Run: headless pygame with SDL's dummy video driver; simulated clock (each Clock.tick advances the game by its frame time, no real sleeping); random seed 0; keys injected as events and as key.get_pressed() state; no mouse input.
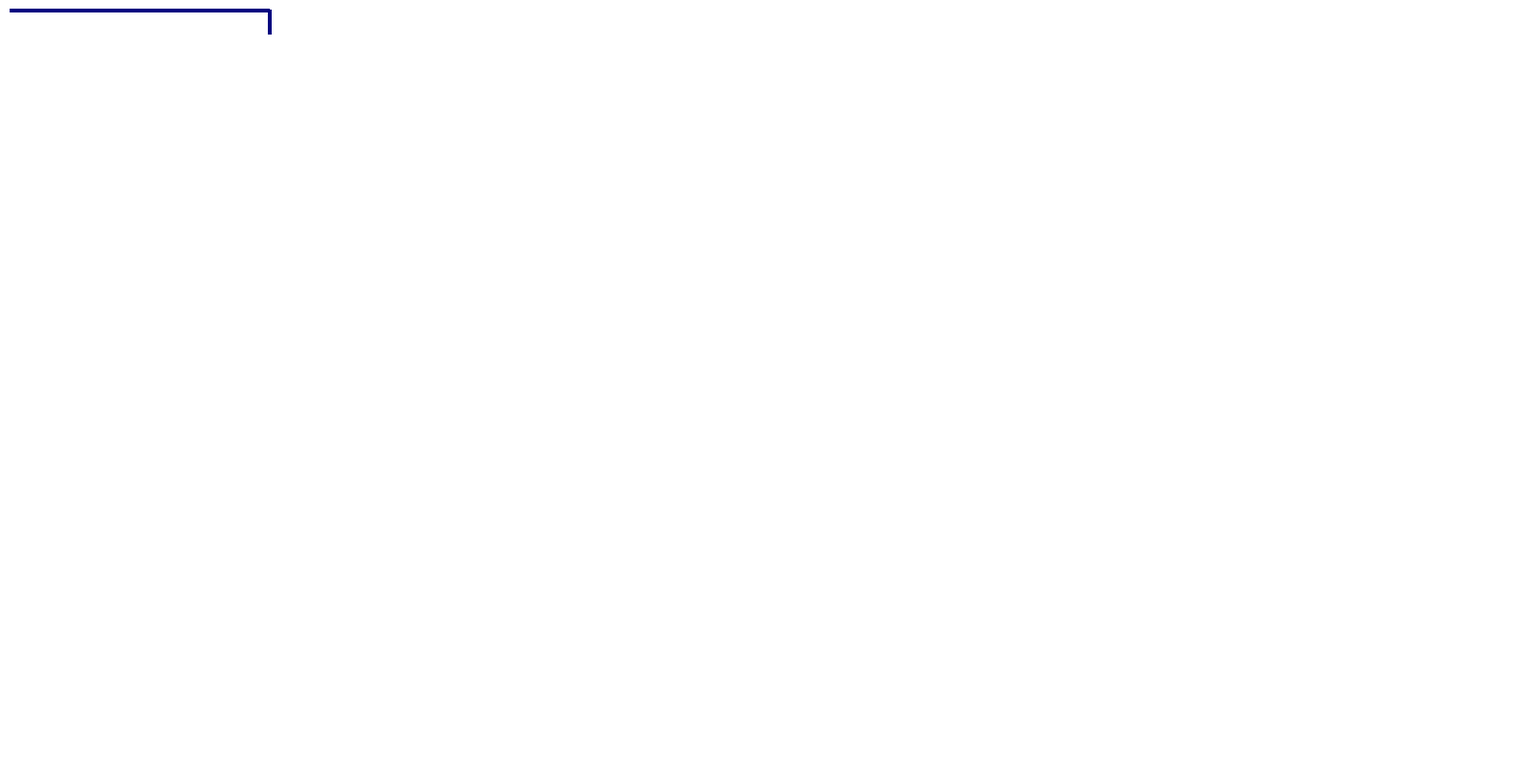
Frame 1 of 4 · flips 1–60 · no input
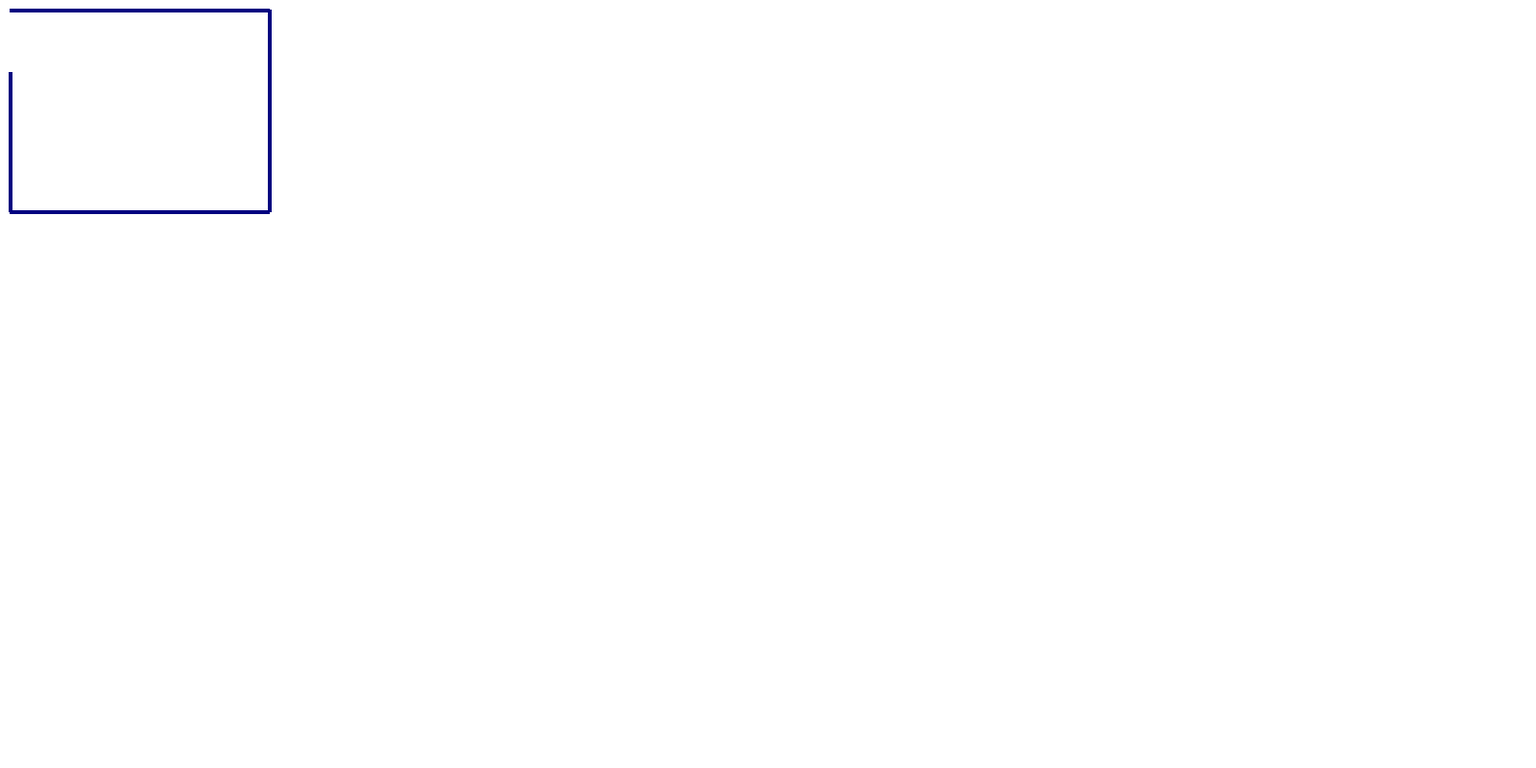
Frame 2 of 4 · flips 61–180 · tapped SPACE, RETURN · held RIGHT (→), D
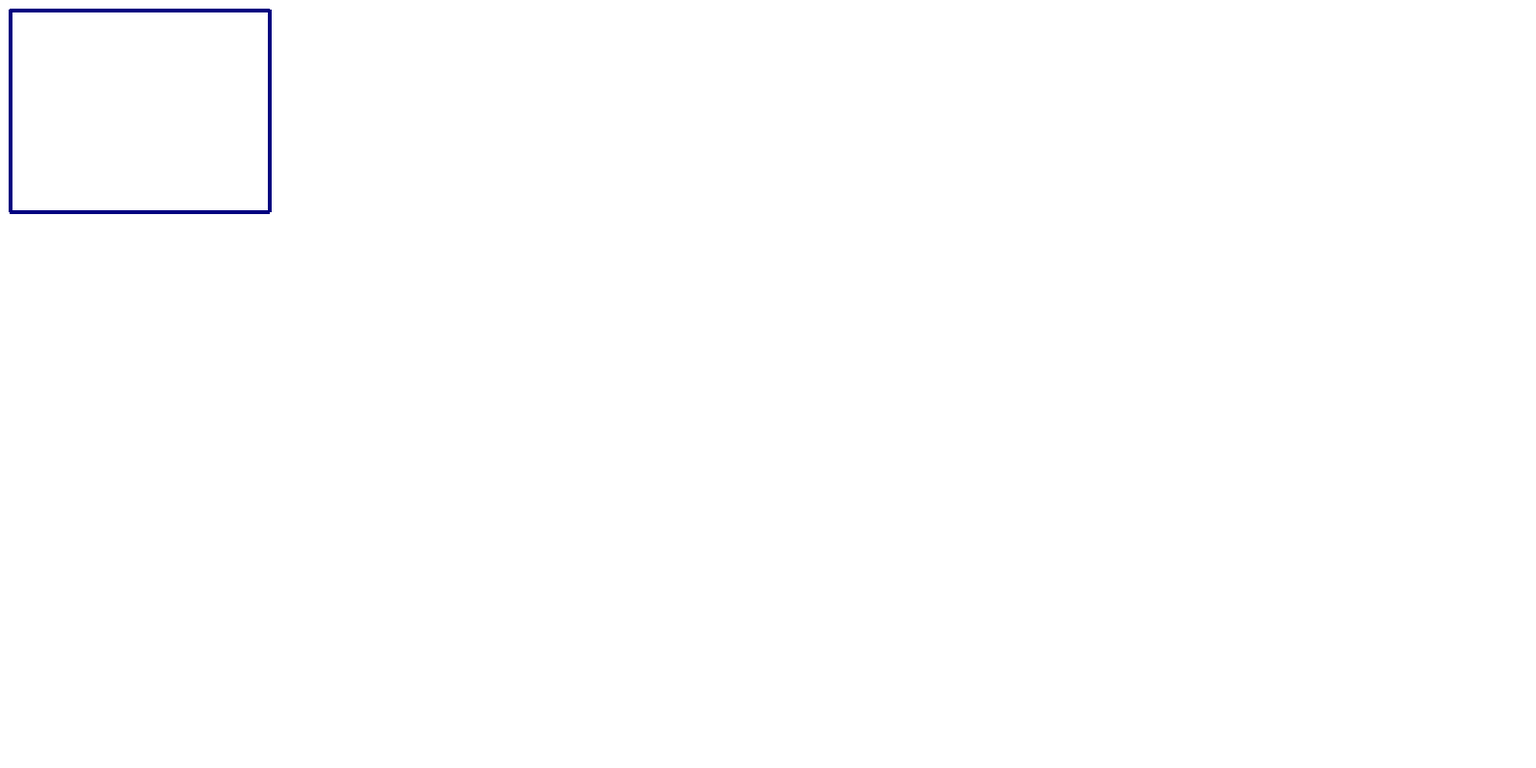
Frame 3 of 4 · flips 181–300 · held DOWN (↓), S
Frame 4 of 4 · flips 301–420 · held LEFT (←), A, UP (↑), W · screen unchanged from frame 3, image omitted

The pygame program that drew these frames:

import pygame, sys
from pygame.locals import *

pygame.init()

FPS = 30 # frames per second setting
fpsClock = pygame.time.Clock()

# set up the window
DISPLAYSURF = pygame.display.set_mode((1600, 800), 0, 32)
pygame.display.set_caption('Line Animation')

WHITE = (255, 255, 255)
BLUE = (0, 0, 128)
linex = 10
liney = 10
end_pos1 = [linex, liney]
end_pos2 = [280, 10]
end_pos3 = [280, 220]
end_pos4 = [10, 220]

status_pict = [True, False, False, False]

direction = 'right'

while True: # the main game loop
    DISPLAYSURF.fill(WHITE)
    
    if status_pict[0]:
        pygame.draw.line(DISPLAYSURF, BLUE, (linex, liney), end_pos1, 4)
    
    if status_pict[1]:
        pygame.draw.line(DISPLAYSURF, BLUE, (280, liney), end_pos2, 4)
        
    if status_pict[2]:
        pygame.draw.line(DISPLAYSURF, BLUE, (280, 220), end_pos3, 4)
        
    if status_pict[3]:
        pygame.draw.line(DISPLAYSURF, BLUE, (10, 220), end_pos4, 4)
        
        
    if direction == 'right':
        end_pos1[0] += 5
        if end_pos1[0] == 280:
            direction = 'down'
            status_pict[1] = True
    elif direction == 'down':
        end_pos2[1] += 5
        if end_pos2[1] == 220:
            direction = 'left'
            status_pict[2] = True
    elif direction == 'left':
        end_pos3[0] -= 5
        if end_pos3[0] == 10:
            direction = 'up'
            status_pict[3] = True
    elif direction == 'up':
        end_pos4[1] -= 5
        if end_pos4[1] == 10:
            direction = 'mati'

    # DISPLAYSURF.blit(catImg, (catx, caty))
    # pixObj = pygame.PixelArray(DISPLAYSURF)
    # pixObj[480][380] = BLACK
    

    for event in pygame.event.get():
        if event.type == QUIT:
            pygame.quit()
            sys.exit()

    pygame.display.update()
    fpsClock.tick(FPS)
